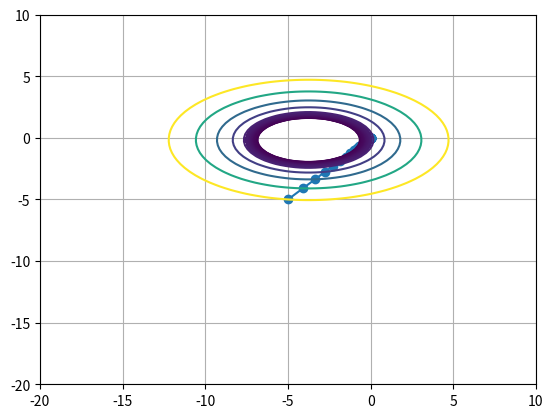
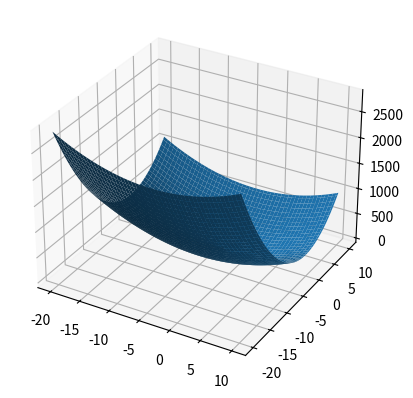

These charts were generated, in order, by the following Python code:
import numpy as np
import matplotlib.pyplot as plt
import random


# f(x, y) = ax^2 + by^2 + cxy + dx + ey + f


def make_function(a, b, c, d, e, f):
    return {'a': a, 'b': b, 'c': c, 'd': d, 'e': e, 'f': f}


def calculate_gradient(x, y, coefficient):
    return [
        2.0 * coefficient['a'] * x + coefficient['c'] * y + coefficient['d'],
        2.0 * coefficient['b'] * y + coefficient['c'] * x + coefficient['e']
    ]


def get_function_value(x, y, function):
    return function['a'] * x ** 2 + \
           function['b'] * y ** 2 + \
           function['c'] * x * y + \
           function['d'] * x + \
           function['e'] * y + \
           function['f']


def get_function_points_value(x, y, function):
    res = []
    for i in range(len(x)):
        res.append(get_function_value(x[i], y[i], function))
    return res


# dichotomy возвращает [шаг, количество вычислений функции]


def dichotomy(x, y, grad, function):
    left = 0.0001
    right = 0.09
    eps = 0.00001
    cnt_function = 0
    while abs(right - left) > eps:
        a = (left * 2 + right) / 3
        b = (left + right * 2) / 3
        f_a = get_function_value(x - a * grad[0], y - a * grad[1], function)
        f_b = get_function_value(x - b * grad[0], y - b * grad[1], function)
        cnt_function += 2
        if f_a < f_b:
            right = b
        else:
            left = a
    return [(left + right) / 2, cnt_function]


# constant_learning_rate -- возвращает [шаг, количество вычислений функции(всегда 0)] -- костыль, времени исправлять нет


def constant_learning_rate(x, y, grad, function):
    return [0.06, 0]


# gradient_descent возвращает [массив точек спуска, количество вычислений функции, количество вычислений градиента]


def gradient_descent(start_x, start_y, function, learning_rate, eps):
    prev_x = start_x
    prev_y = start_y
    condition = 1
    cnt_function = 0
    cnt_gradient = 0
    res = [(start_x, start_y)]

    while condition:
        grad = calculate_gradient(prev_x, prev_y, function)
        cnt_gradient += 1
        alpha = learning_rate(prev_x, prev_y, grad, function)
        cnt_function += alpha[1]
        new_x = prev_x - alpha[0] * grad[0]
        new_y = prev_y - alpha[0] * grad[1]
        res += [(new_x, new_y)]
        if abs(prev_x - new_x) <= eps and abs(prev_y - new_y) <= eps:
            break

        prev_x = new_x
        prev_y = new_y
    return [res, cnt_function, cnt_gradient]


# generate_function -- генератор случайных квадратичных


def generate_function(n, k):
    if k == 0:
        return [0 for i in range(n)]

    a = random.uniform(k + 1, 100)
    b = a / k

    coefficients = [a, b]

    for i in range(2, n):
        coefficients.append(random.uniform(b + 1, a - 1))

    random.shuffle(coefficients)

    # if __name__ == '__main__':
    #     print(coefficients[0],'* (X 0 )^2', end="")
    #     for i in range(1, n):
    #         print(' +', coefficients[i],"(X",i,")^2", end="")

    return coefficients




f1 = make_function(1.0, 1.0, 0.0, 0.0, 0.0, 0.0)
f2 = make_function(2.0, 6.0, 0.0, 15.0, 2.0, 0.0)

epsilon = 0.00001

res1 = gradient_descent(-5.0, -5.0, f1, constant_learning_rate, epsilon)
res2 = gradient_descent(-5.0, -5.0, f1, dichotomy, epsilon)

print("Points:", res1[0])
print("function calls:", res1[1], ", gradient calls:", res1[2])
print("Points:", res2[0])
print("function calls:", res2[1], ", gradient calls:", res2[2])

# отрисовку пока закоменчу
# res1 теперь выглядит как [массив точек, кол-во вызова функции, кол-во вычисления градиента],
# res2 и прочие -- по аналогии

# draw function graph
t = np.linspace(-20, 10, 100)
X, Y = np.meshgrid(t, t)
#print(X.size)
Z = np.array(get_function_points_value(X, Y, f2))
#print(Z)
fig, ax1 = plt.subplots(1)
fig = plt.figure().add_subplot(projection='3d')
fig.plot_surface(X, Y, Z)
##

points = np.array(res2[0])
print(points)
# draw gradient move
ax1.plot(points[:, 0], points[:, 1], 'o-')
ax1.grid()
ax1.contour(X, Y, Z, levels=sorted([get_function_value(p[0], p[1], f2) for p in points]))
##

plt.show()